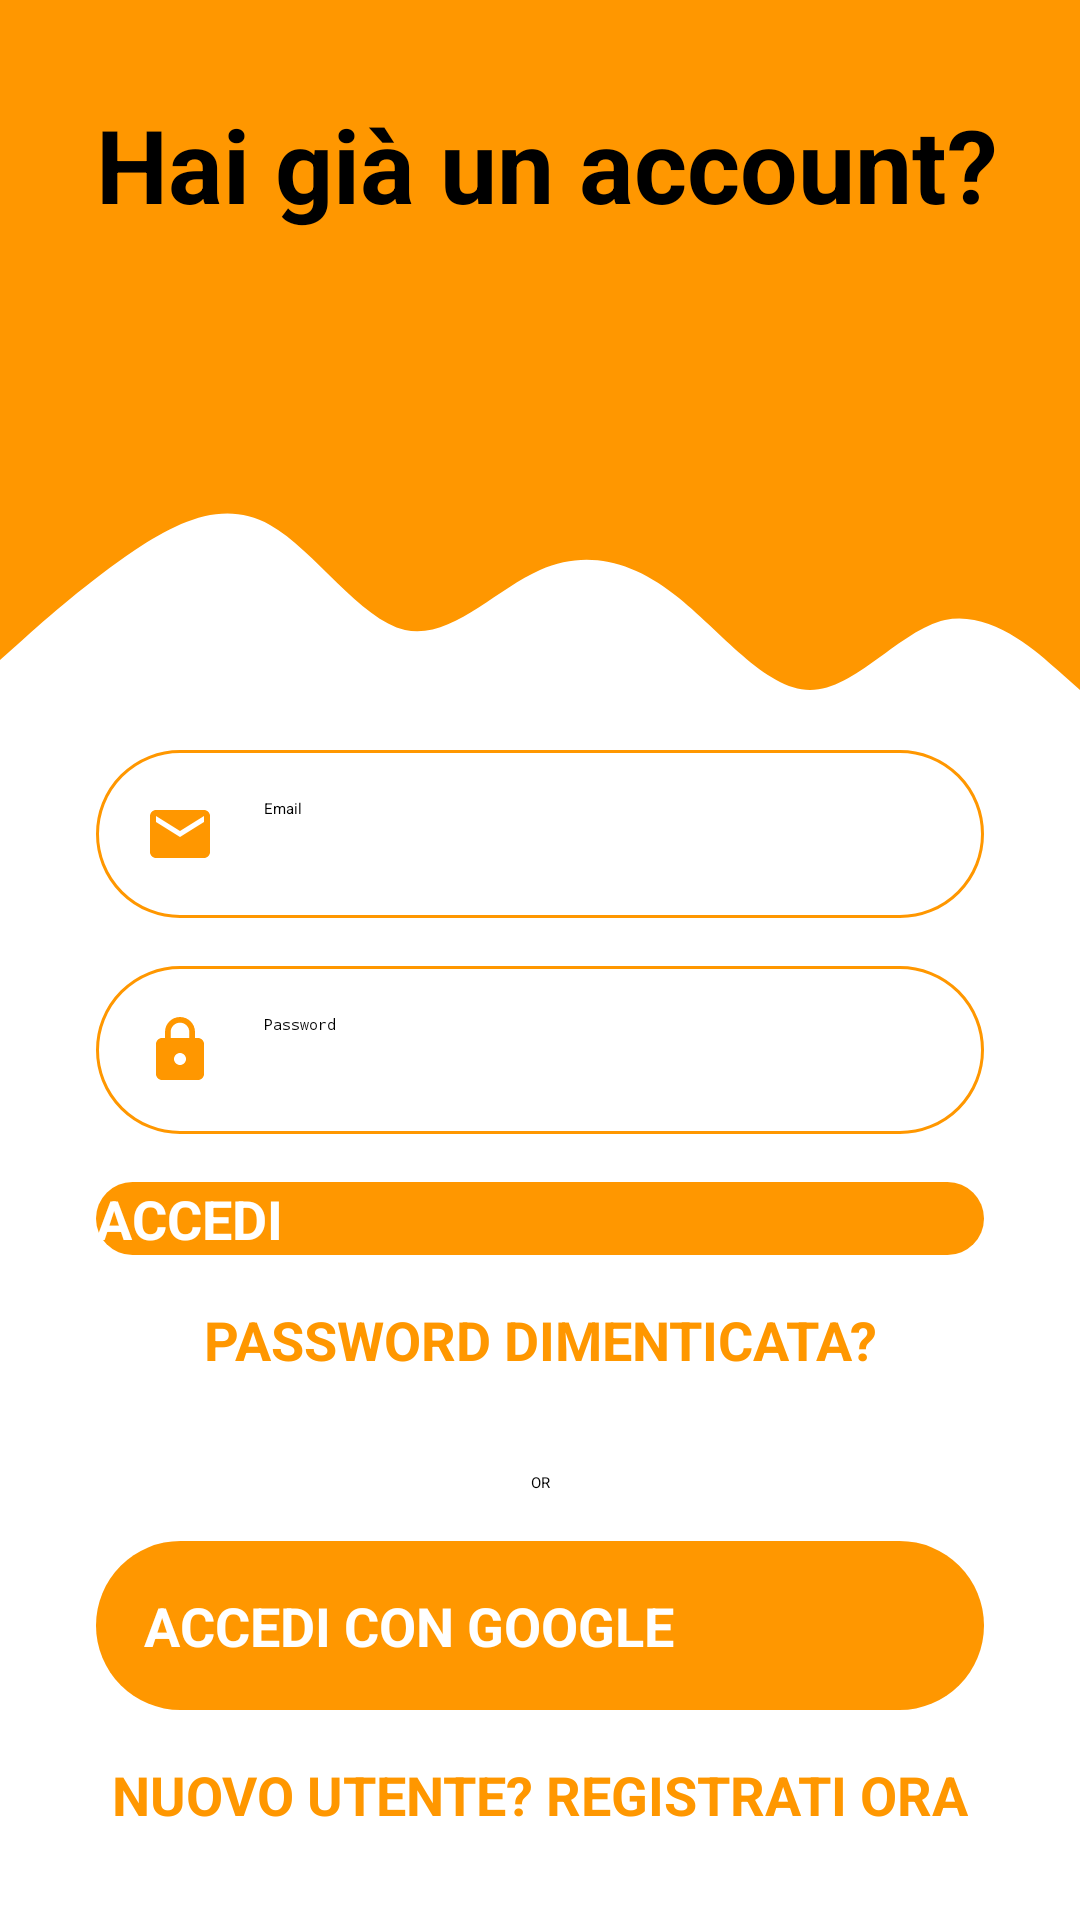

Produce the Android XML layout that renders to this screen, including the resource entries it uses.
<!-- AndroidManifest.xml: application theme Theme.Homify -->
<!-- res/layout/activity_login.xml -->
<?xml version="1.0" encoding="utf-8"?>
<androidx.constraintlayout.widget.ConstraintLayout xmlns:android="http://schemas.android.com/apk/res/android"
    xmlns:app="http://schemas.android.com/apk/res-auto"
    xmlns:tools="http://schemas.android.com/tools"
    android:layout_width="match_parent"
    android:layout_height="match_parent"
    tools:context=".LoginActivity">

    <View
        android:id="@+id/topView"
        android:layout_width="0dp"
        android:layout_height="150dp"
        android:background="#FF9700"
        app:layout_constraintEnd_toEndOf="parent"
        app:layout_constraintStart_toStartOf="parent"
        app:layout_constraintTop_toTopOf="parent" />

    <View
        android:id="@+id/view2"
        android:layout_width="0dp"
        android:layout_height="100dp"
        android:background="@drawable/wave"
        app:layout_constraintEnd_toEndOf="parent"
        app:layout_constraintStart_toStartOf="parent"
        app:layout_constraintTop_toBottomOf="@+id/topView" />

    <ImageView
        android:id="@+id/imageView8"
        android:layout_width="wrap_content"
        android:layout_height="wrap_content"
        android:layout_marginTop="32dp"
        android:layout_marginEnd="16dp"
        app:layout_constraintEnd_toEndOf="parent"
        app:layout_constraintTop_toTopOf="parent"
        app:srcCompat="@drawable/ic_person_24" />

    <TextView
        android:id="@+id/topText"
        android:layout_width="0dp"
        android:layout_height="wrap_content"
        android:layout_marginStart="32dp"
        android:layout_marginTop="32dp"
        android:text="Hai già un account?"
        android:textSize="34sp"
        android:textStyle="bold"
        app:layout_constraintEnd_toStartOf="@+id/imageView8"
        app:layout_constraintHorizontal_bias="0.236"
        app:layout_constraintStart_toStartOf="@+id/topView"
        app:layout_constraintTop_toTopOf="parent" />

    <EditText
        android:id="@+id/txtEmail"
        android:layout_width="0dp"
        android:layout_height="wrap_content"
        android:layout_marginStart="32dp"
        android:layout_marginEnd="32dp"
        android:background="@drawable/round_border"
        android:drawableStart="@drawable/ic_email"
        android:drawablePadding="16dp"
        android:ems="10"
        android:hint="Email"
        android:inputType="text"
        android:padding="16dp"
        app:layout_constraintEnd_toEndOf="parent"
        app:layout_constraintStart_toStartOf="parent"
        app:layout_constraintTop_toBottomOf="@+id/view2" />

    <EditText
        android:id="@+id/txtPassword"
        android:layout_width="0dp"
        android:layout_height="wrap_content"
        android:layout_marginStart="32dp"
        android:layout_marginTop="16dp"
        android:layout_marginEnd="32dp"
        android:background="@drawable/round_border"
        android:drawableStart="@drawable/ic_lock"
        android:drawablePadding="16dp"
        android:ems="10"
        android:hint="Password"
        android:inputType="none|textPassword"
        android:padding="16dp"
        app:layout_constraintEnd_toEndOf="parent"
        app:layout_constraintStart_toStartOf="parent"
        app:layout_constraintTop_toBottomOf="@+id/txtEmail" />

    <Button
        android:id="@+id/btnEmailPassword"
        android:layout_width="0dp"
        android:layout_height="wrap_content"
        android:layout_marginStart="32dp"
        android:layout_marginTop="16dp"
        android:layout_marginEnd="32dp"
        android:background="@drawable/round_bg"
        android:text="ACCEDI"
        android:textColor="#FFFFFF"
        android:textSize="18sp"
        android:textStyle="bold"
        app:layout_constraintEnd_toEndOf="parent"
        app:layout_constraintStart_toStartOf="parent"
        app:layout_constraintTop_toBottomOf="@+id/txtPassword" />

    <TextView
        android:id="@+id/forgotPassword"
        android:layout_width="wrap_content"
        android:layout_height="wrap_content"
        android:layout_marginStart="32dp"
        android:layout_marginTop="16dp"
        android:layout_marginEnd="32dp"
        android:text="PASSWORD DIMENTICATA?"
        android:textColor="@color/gialloscuro"
        android:textSize="18sp"
        android:textStyle="bold"
        app:layout_constraintEnd_toEndOf="parent"
        app:layout_constraintStart_toStartOf="parent"
        app:layout_constraintTop_toBottomOf="@+id/btnEmailPassword" />

    <TextView
        android:id="@+id/textView11"
        android:layout_width="wrap_content"
        android:layout_height="wrap_content"
        android:layout_marginTop="32dp"
        android:text="OR"
        app:layout_constraintEnd_toEndOf="parent"
        app:layout_constraintStart_toStartOf="parent"
        app:layout_constraintTop_toBottomOf="@+id/forgotPassword" />

    <Button
        android:id="@+id/btnGoogle"
        android:layout_width="0dp"
        android:layout_height="wrap_content"
        android:layout_marginStart="32dp"
        android:layout_marginTop="16dp"
        android:layout_marginEnd="32dp"
        android:background="@drawable/round_bg"
        android:drawableEnd="@drawable/ic_google"
        android:padding="16dp"
        android:text="ACCEDI CON GOOGLE"
        android:textColor="#FFFFFF"
        android:textSize="18sp"
        android:textStyle="bold"
        app:layout_constraintEnd_toEndOf="parent"
        app:layout_constraintStart_toStartOf="parent"
        app:layout_constraintTop_toBottomOf="@+id/textView11" />

    <TextView
        android:id="@+id/txtRegister"
        android:layout_width="wrap_content"
        android:layout_height="wrap_content"
        android:layout_marginStart="32dp"
        android:layout_marginTop="16dp"
        android:layout_marginEnd="32dp"
        android:text="NUOVO UTENTE? REGISTRATI ORA"
        android:textColor="@color/gialloscuro"
        android:textSize="18sp"
        android:textStyle="bold"
        app:layout_constraintEnd_toEndOf="parent"
        app:layout_constraintStart_toStartOf="parent"
        app:layout_constraintTop_toBottomOf="@+id/btnGoogle" />

</androidx.constraintlayout.widget.ConstraintLayout>
<!-- resources referenced by this layout -->
<resources>
  <color name="gialloscuro">#FF9700</color>
  <!-- drawable ic_email (drawable) -->
  <vector xmlns:android="http://schemas.android.com/apk/res/android"
      android:width="24dp"
      android:height="24dp"
      android:viewportWidth="24"
      android:viewportHeight="24"
      android:tint="@color/gialloscuro">
    <path
        android:fillColor="@android:color/white"
        android:pathData="M20,4L4,4c-1.1,0 -1.99,0.9 -1.99,2L2,18c0,1.1 0.9,2 2,2h16c1.1,0 2,-0.9 2,-2L22,6c0,-1.1 -0.9,-2 -2,-2zM20,8l-8,5 -8,-5L4,6l8,5 8,-5v2z"/>
  </vector>
  <!-- drawable ic_lock (drawable) -->
  <vector xmlns:android="http://schemas.android.com/apk/res/android"
      android:width="24dp"
      android:height="24dp"
      android:viewportWidth="24"
      android:viewportHeight="24"
      android:tint="@color/gialloscuro">
    <path
        android:fillColor="@android:color/white"
        android:pathData="M18,8h-1L17,6c0,-2.76 -2.24,-5 -5,-5S7,3.24 7,6v2L6,8c-1.1,0 -2,0.9 -2,2v10c0,1.1 0.9,2 2,2h12c1.1,0 2,-0.9 2,-2L20,10c0,-1.1 -0.9,-2 -2,-2zM12,17c-1.1,0 -2,-0.9 -2,-2s0.9,-2 2,-2 2,0.9 2,2 -0.9,2 -2,2zM15.1,8L8.9,8L8.9,6c0,-1.71 1.39,-3.1 3.1,-3.1 1.71,0 3.1,1.39 3.1,3.1v2z"/>
  </vector>
  <!-- drawable round_bg (drawable) -->
  <?xml version="1.0" encoding="utf-8"?>
  <shape  xmlns:android="http://schemas.android.com/apk/res/android">
      <solid android:color="@color/gialloscuro"/>
      <corners android:radius="100dp"/>
  </shape>
  <!-- drawable round_border (drawable) -->
  <?xml version="1.0" encoding="utf-8"?>
  <shape android:shape="rectangle" xmlns:android="http://schemas.android.com/apk/res/android">
      <stroke android:color="@color/gialloscuro"
          android:width="1dp"/>
      <corners android:radius="100dp"/>
  </shape>
  <!-- drawable wave (drawable) -->
  <vector xmlns:android="http://schemas.android.com/apk/res/android"
      android:width="1440dp"
      android:height="320dp"
      android:viewportWidth="1440"
      android:viewportHeight="320">
    <path
        android:pathData="M0,224L30,202.7C60,181 120,139 180,106.7C240,75 300,53 360,80C420,107 480,181 540,192C600,203 660,149 720,128C780,107 840,117 900,154.7C960,192 1020,256 1080,256C1140,256 1200,192 1260,181.3C1320,171 1380,213 1410,234.7L1440,256L1440,0L1410,0C1380,0 1320,0 1260,0C1200,0 1140,0 1080,0C1020,0 960,0 900,0C840,0 780,0 720,0C660,0 600,0 540,0C480,0 420,0 360,0C300,0 240,0 180,0C120,0 60,0 30,0L0,0Z"
        android:fillColor="#ff9700"/>
  </vector>
</resources>
